Run: headless pygame with SDL's dummy video driver; simulated clock (each Clock.tick advances the game by its frame time, no real sleeping); random seed 0; keys injected as events and as key.get_pressed() state; no mouse input.
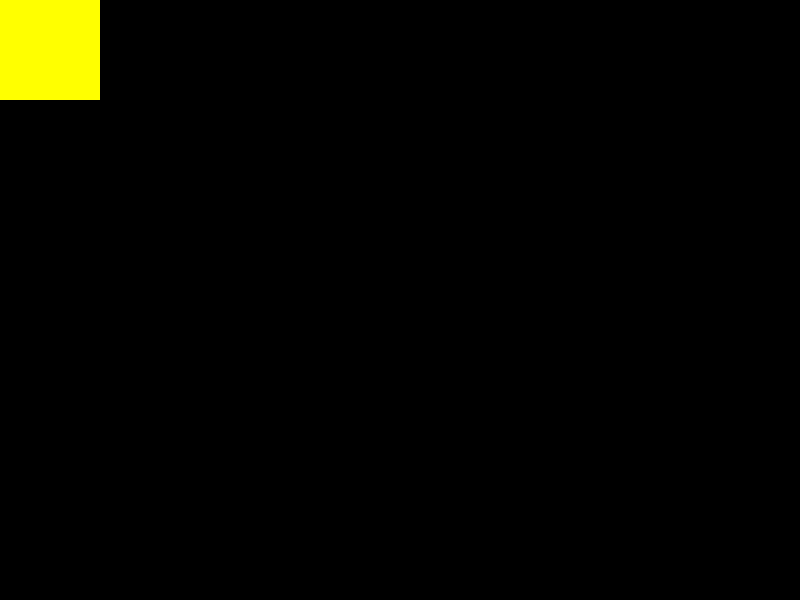
Frame 1 of 4 · flips 1–60 · no input
Frame 2 of 4 · flips 61–180 · tapped SPACE, RETURN · held RIGHT (→), D · screen unchanged from frame 1, image omitted
Frame 3 of 4 · flips 181–300 · held DOWN (↓), S · screen unchanged from frame 2, image omitted
Frame 4 of 4 · flips 301–420 · held LEFT (←), A, UP (↑), W · screen unchanged from frame 3, image omitted

The pygame program that drew these frames:

import pygame

pygame.init()

SCREEN_WIDHT = 800
SCREEN_HEIGTH = 600

GAME_WIN = pygame.display.set_mode((SCREEN_WIDHT, SCREEN_HEIGTH))
pygame.display.set_caption("eKids Game")
done = False
FPS = 60
clock = pygame.time.Clock()

while not done:
    clock.tick(FPS)
    pygame.display.update()
    for event in pygame.event.get():
        if event.type == pygame.QUIT:
            done = True
    YELLOW = (255, 255, 0)
    pygame.draw.rect(GAME_WIN, YELLOW, (0,0,100,100), 0)
